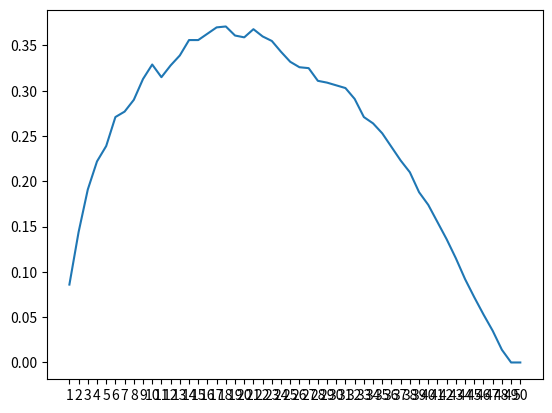

This figure's Python source:
import random
import matplotlib.pyplot as plt

# Part 1 - Brute force

number_of_candidates = 50
number_of_experiments = 1000

position_was_optimal_count = {}
optimal_solution_found_count = {}

# This just creates a zero dictionary
for i in range(1, number_of_candidates + 1):
    position_was_optimal_count[str(i)] = 0
    optimal_solution_found_count[str(i)] = 0

for experiment in range(number_of_experiments):
    candidates = random.sample(range(1000), number_of_candidates)
    optimal_candidate = max(candidates)
    print("---------")
    print(f"experiment {experiment}")
    print(f"optimal_candidate: {optimal_candidate}")
    print(f"candidates: {candidates}")
    print("---------")

    # skip the start because you're not going stop on the first person
    for i in range(1, number_of_candidates + 1):
        # exclude the end person because that's not an optimal stopping (you went threw the whole thing)
        for candidate in candidates[i:-1]:
            # if they are better than what we have seen so far
            if candidate > max(candidates[0:i]):
                # number of times that position was best threw all the experiments at any point in time
                position_was_optimal_count[str(i)] += 1
                if candidate == optimal_candidate:
                    # record that we have found /the optimal/ solution
                    optimal_solution_found_count[str(i)] += 1 / number_of_experiments
                break

positions, times_optimal = zip(*optimal_solution_found_count.items())

print("---------")
print("final results")
print(f"positions: {positions}")
print(f"times_optimal: {times_optimal}")
print("---------")

plt.plot(positions, times_optimal)
plt.show()

# Part 2 - Relax Distribution

# homepage.divms.uiowa.edu/~mbognar/applets/beta.html
# play around with the distribution

# Part 3 - Investment Decisions

# what happens to the optimal stop if you have to pay to check
